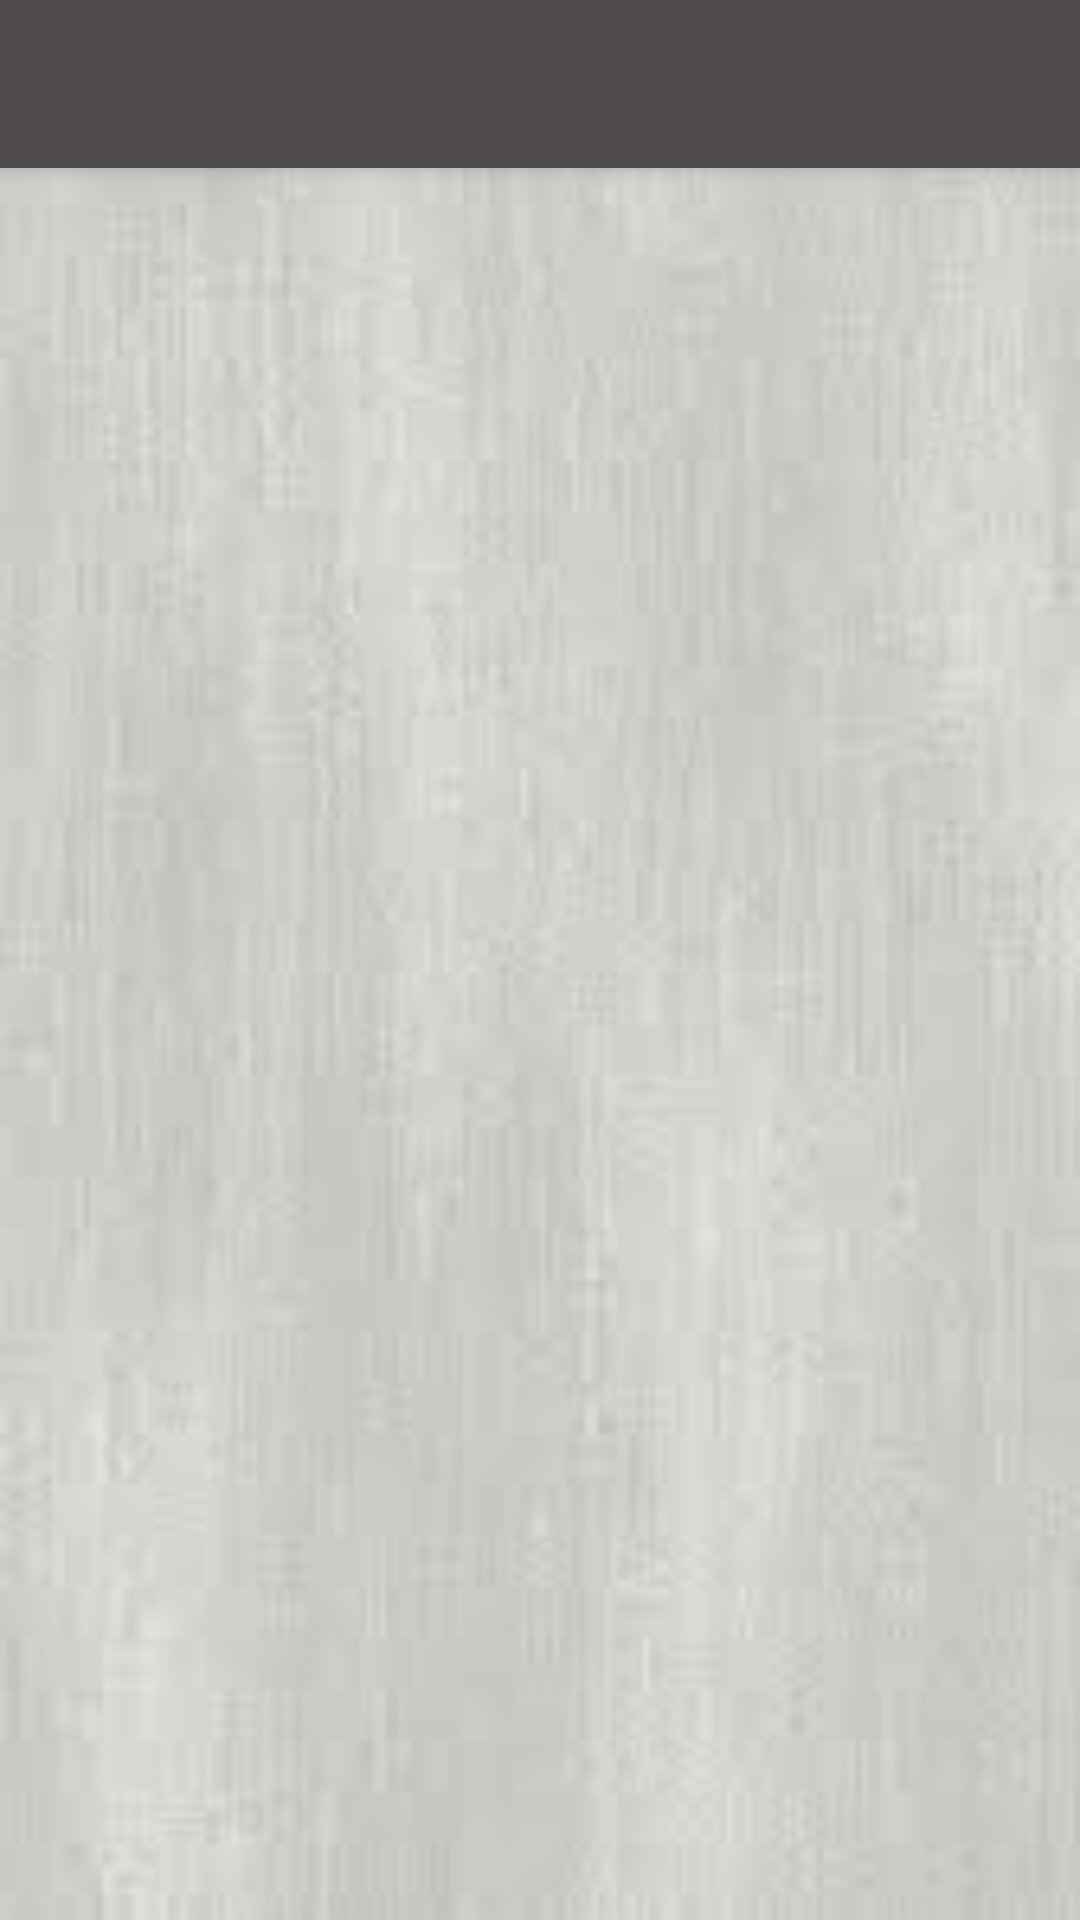

Layout XML and referenced resources for this Android screen:
<!-- AndroidManifest.xml: application theme Theme.SoftwarePatternsCA4 -->
<!-- res/layout/activity_stock_manager.xml -->
<?xml version="1.0" encoding="utf-8"?>
<androidx.constraintlayout.widget.ConstraintLayout xmlns:android="http://schemas.android.com/apk/res/android"
    xmlns:app="http://schemas.android.com/apk/res-auto"
    xmlns:tools="http://schemas.android.com/tools"
    android:id="@+id/drawer_layout"
    android:layout_width="match_parent"
    android:layout_height="match_parent"
    android:background="@drawable/bg"
    android:fitsSystemWindows="true"
    tools:context=".StockManager"
    tools:openDrawer="start">

    <LinearLayout
        android:layout_width="match_parent"
        android:layout_height="match_parent"
        android:orientation="vertical">

        <androidx.appcompat.widget.Toolbar
            android:id="@+id/StockManagerToolBar"
            android:layout_width="match_parent"
            android:layout_height="wrap_content"
            android:background="@color/navHeader"
            android:elevation="4dp"
            android:theme="@style/ThemeOverlay.AppCompat.Dark.ActionBar"
            app:popupTheme="@style/ThemeOverlay.AppCompat.Light">
        </androidx.appcompat.widget.Toolbar>

        <FrameLayout
            android:id="@+id/fragment_container"
            android:layout_width="match_parent"
            android:layout_height="match_parent">

            <androidx.recyclerview.widget.RecyclerView
                android:id="@+id/stockManagerRecyclerView"
                android:layout_width="match_parent"
                android:layout_height="match_parent"
                tools:ignore="MissingConstraints" />
        </FrameLayout>
    </LinearLayout>

    <androidx.constraintlayout.widget.ConstraintLayout
        android:id="@+id/smcl"
        android:layout_width="match_parent"
        android:layout_height="match_parent">

        <ImageView
            android:id="@+id/post"
            android:layout_width="119dp"
            android:layout_height="54dp"
            android:layout_marginStart="285dp"
            android:src="@drawable/ic_baseline_post_add_24"
            app:layout_constraintEnd_toEndOf="parent"
            app:layout_constraintStart_toStartOf="parent"
            app:layout_constraintTop_toTopOf="parent" />
    </androidx.constraintlayout.widget.ConstraintLayout>
</androidx.constraintlayout.widget.ConstraintLayout>
<!-- resources referenced by this layout -->
<resources>
  <color name="navHeader">#4E4A4A</color>
  <!-- drawable bg: png bitmap (drawable-v24, 2575 bytes) -->
  <style name="Theme.SoftwarePatternsCA4" parent="Theme.MaterialComponents.DayNight.DarkActionBar">
          
          <item name="colorPrimary">#4E4A4A</item>
          <item name="colorPrimaryVariant">@color/purple_700</item>
          <item name="colorOnPrimary">@color/white</item>
          
          <item name="colorSecondary">@color/teal_200</item>
          <item name="colorSecondaryVariant">@color/teal_700</item>
          <item name="colorOnSecondary">@color/black</item>
          
          <item name="android:statusBarColor" tools:targetApi="l">?attr/colorPrimary</item>
          
      </style>
  <color name="purple_700">#FF3700B3</color>
  <color name="white">#FFFFFFFF</color>
  <color name="teal_200">#FF03DAC5</color>
  <color name="teal_700">#FF018786</color>
  <color name="black">#FF000000</color>
</resources>
